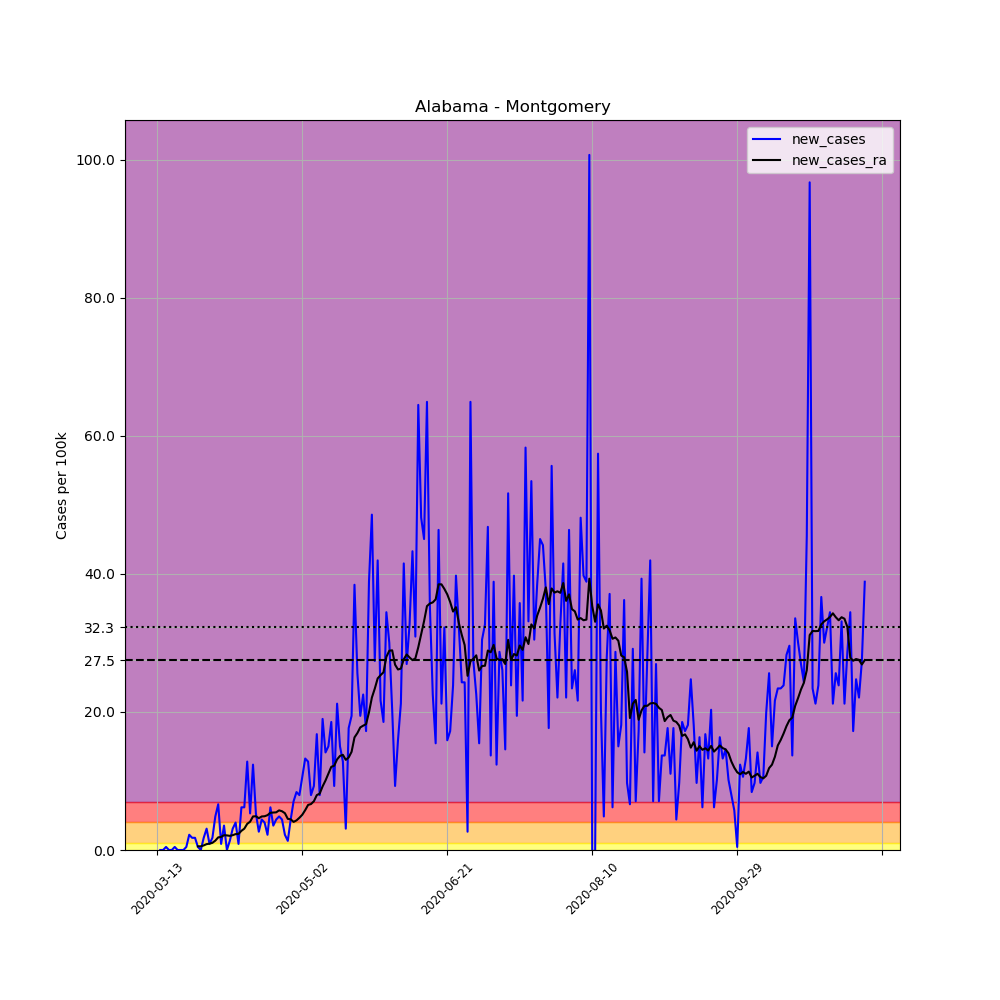

The table this chart was drawn from, first rows:
, date, county, state, fips, cases, deaths, COUNTY, STNAME, CTYNAME, POPESTIMATE2019, per_100k, new_cases, new_cases_ra
63823, 2020-03-13, Montgomery, Alabama, 1101, 1, 0, 101, Alabama, Montgomery, 226486, 0.4415, , 
63824, 2020-03-14, Montgomery, Alabama, 1101, 1, 0, 101, Alabama, Montgomery, 226486, 0.4415, 0.0, 
63825, 2020-03-15, Montgomery, Alabama, 1101, 1, 0, 101, Alabama, Montgomery, 226486, 0.4415, 0.0, 
63826, 2020-03-16, Montgomery, Alabama, 1101, 2, 0, 101, Alabama, Montgomery, 226486, 0.8831, 0.4415, 
63827, 2020-03-17, Montgomery, Alabama, 1101, 2, 0, 101, Alabama, Montgomery, 226486, 0.8831, 0.0, 
63828, 2020-03-18, Montgomery, Alabama, 1101, 2, 0, 101, Alabama, Montgomery, 226486, 0.8831, 0.0, 
63829, 2020-03-19, Montgomery, Alabama, 1101, 3, 0, 101, Alabama, Montgomery, 226486, 1.325, 0.4415, 
63830, 2020-03-20, Montgomery, Alabama, 1101, 3, 0, 101, Alabama, Montgomery, 226486, 1.325, 0.0, 
63831, 2020-03-21, Montgomery, Alabama, 1101, 3, 0, 101, Alabama, Montgomery, 226486, 1.325, 0.0, 
63832, 2020-03-22, Montgomery, Alabama, 1101, 3, 0, 101, Alabama, Montgomery, 226486, 1.325, 0.0, 
63833, 2020-03-23, Montgomery, Alabama, 1101, 4, 0, 101, Alabama, Montgomery, 226486, 1.766, 0.4415, 
63834, 2020-03-24, Montgomery, Alabama, 1101, 9, 0, 101, Alabama, Montgomery, 226486, 3.974, 2.208, 
63835, 2020-03-25, Montgomery, Alabama, 1101, 13, 0, 101, Alabama, Montgomery, 226486, 5.74, 1.766, 
63836, 2020-03-26, Montgomery, Alabama, 1101, 17, 0, 101, Alabama, Montgomery, 226486, 7.506, 1.766, 
63837, 2020-03-27, Montgomery, Alabama, 1101, 18, 0, 101, Alabama, Montgomery, 226486, 7.948, 0.4415, 0.5361
63838, 2020-03-28, Montgomery, Alabama, 1101, 18, 0, 101, Alabama, Montgomery, 226486, 7.948, 0.0, 0.5361
63839, 2020-03-29, Montgomery, Alabama, 1101, 22, 0, 101, Alabama, Montgomery, 226486, 9.714, 1.766, 0.6623
63840, 2020-03-30, Montgomery, Alabama, 1101, 29, 0, 101, Alabama, Montgomery, 226486, 12.8, 3.091, 0.8515
63841, 2020-03-31, Montgomery, Alabama, 1101, 31, 1, 101, Alabama, Montgomery, 226486, 13.69, 0.8831, 0.9146
63842, 2020-04-01, Montgomery, Alabama, 1101, 35, 1, 101, Alabama, Montgomery, 226486, 15.45, 1.766, 1.041
63843, 2020-04-02, Montgomery, Alabama, 1101, 46, 1, 101, Alabama, Montgomery, 226486, 20.31, 4.857, 1.356
63844, 2020-04-03, Montgomery, Alabama, 1101, 61, 1, 101, Alabama, Montgomery, 226486, 26.93, 6.623, 1.829
63845, 2020-04-04, Montgomery, Alabama, 1101, 63, 1, 101, Alabama, Montgomery, 226486, 27.82, 0.8831, 1.892
63846, 2020-04-05, Montgomery, Alabama, 1101, 71, 1, 101, Alabama, Montgomery, 226486, 31.35, 3.532, 2.145
63847, 2020-04-06, Montgomery, Alabama, 1101, 71, 1, 101, Alabama, Montgomery, 226486, 31.35, 0.0, 2.113
63848, 2020-04-07, Montgomery, Alabama, 1101, 74, 1, 101, Alabama, Montgomery, 226486, 32.67, 1.325, 2.05
63849, 2020-04-08, Montgomery, Alabama, 1101, 81, 2, 101, Alabama, Montgomery, 226486, 35.76, 3.091, 2.145
63850, 2020-04-09, Montgomery, Alabama, 1101, 90, 3, 101, Alabama, Montgomery, 226486, 39.74, 3.974, 2.302
63851, 2020-04-10, Montgomery, Alabama, 1101, 92, 4, 101, Alabama, Montgomery, 226486, 40.62, 0.8831, 2.334
63852, 2020-04-11, Montgomery, Alabama, 1101, 106, 4, 101, Alabama, Montgomery, 226486, 46.8, 6.181, 2.775
63853, 2020-04-12, Montgomery, Alabama, 1101, 120, 4, 101, Alabama, Montgomery, 226486, 52.98, 6.181, 3.091
63854, 2020-04-13, Montgomery, Alabama, 1101, 149, 5, 101, Alabama, Montgomery, 226486, 65.79, 12.8, 3.785
63855, 2020-04-14, Montgomery, Alabama, 1101, 161, 5, 101, Alabama, Montgomery, 226486, 71.09, 5.298, 4.1
63856, 2020-04-15, Montgomery, Alabama, 1101, 189, 5, 101, Alabama, Montgomery, 226486, 83.45, 12.36, 4.857
63857, 2020-04-16, Montgomery, Alabama, 1101, 201, 5, 101, Alabama, Montgomery, 226486, 88.75, 5.298, 4.888
63858, 2020-04-17, Montgomery, Alabama, 1101, 207, 5, 101, Alabama, Montgomery, 226486, 91.4, 2.649, 4.605
63859, 2020-04-18, Montgomery, Alabama, 1101, 217, 3, 101, Alabama, Montgomery, 226486, 95.81, 4.415, 4.857
63860, 2020-04-19, Montgomery, Alabama, 1101, 226, 3, 101, Alabama, Montgomery, 226486, 99.79, 3.974, 4.888
63861, 2020-04-20, Montgomery, Alabama, 1101, 231, 3, 101, Alabama, Montgomery, 226486, 102, 2.208, 5.046
63862, 2020-04-21, Montgomery, Alabama, 1101, 245, 3, 101, Alabama, Montgomery, 226486, 108.2, 6.181, 5.393
63863, 2020-04-22, Montgomery, Alabama, 1101, 253, 3, 101, Alabama, Montgomery, 226486, 111.7, 3.532, 5.424
63864, 2020-04-23, Montgomery, Alabama, 1101, 263, 3, 101, Alabama, Montgomery, 226486, 116.1, 4.415, 5.456
63865, 2020-04-24, Montgomery, Alabama, 1101, 274, 4, 101, Alabama, Montgomery, 226486, 121, 4.857, 5.74
63866, 2020-04-25, Montgomery, Alabama, 1101, 284, 4, 101, Alabama, Montgomery, 226486, 125.4, 4.415, 5.614
63867, 2020-04-26, Montgomery, Alabama, 1101, 289, 4, 101, Alabama, Montgomery, 226486, 127.6, 2.208, 5.33
63868, 2020-04-27, Montgomery, Alabama, 1101, 292, 5, 101, Alabama, Montgomery, 226486, 128.9, 1.325, 4.51
63869, 2020-04-28, Montgomery, Alabama, 1101, 302, 5, 101, Alabama, Montgomery, 226486, 133.3, 4.415, 4.447
63870, 2020-04-29, Montgomery, Alabama, 1101, 318, 6, 101, Alabama, Montgomery, 226486, 140.4, 7.064, 4.068
63871, 2020-04-30, Montgomery, Alabama, 1101, 337, 6, 101, Alabama, Montgomery, 226486, 148.8, 8.389, 4.289
63872, 2020-05-01, Montgomery, Alabama, 1101, 355, 6, 101, Alabama, Montgomery, 226486, 156.7, 7.948, 4.668
63873, 2020-05-02, Montgomery, Alabama, 1101, 379, 6, 101, Alabama, Montgomery, 226486, 167.3, 10.6, 5.109
63874, 2020-05-03, Montgomery, Alabama, 1101, 409, 7, 101, Alabama, Montgomery, 226486, 180.6, 13.25, 5.771
63875, 2020-05-04, Montgomery, Alabama, 1101, 438, 8, 101, Alabama, Montgomery, 226486, 193.4, 12.8, 6.528
63876, 2020-05-05, Montgomery, Alabama, 1101, 456, 8, 101, Alabama, Montgomery, 226486, 201.3, 7.948, 6.654
63877, 2020-05-06, Montgomery, Alabama, 1101, 477, 12, 101, Alabama, Montgomery, 226486, 210.6, 9.272, 7.064
63878, 2020-05-07, Montgomery, Alabama, 1101, 515, 13, 101, Alabama, Montgomery, 226486, 227.4, 16.78, 7.948
63879, 2020-05-08, Montgomery, Alabama, 1101, 533, 15, 101, Alabama, Montgomery, 226486, 235.3, 7.948, 8.168
63880, 2020-05-09, Montgomery, Alabama, 1101, 576, 15, 101, Alabama, Montgomery, 226486, 254.3, 18.99, 9.209
63881, 2020-05-10, Montgomery, Alabama, 1101, 608, 15, 101, Alabama, Montgomery, 226486, 268.4, 14.13, 10.06
63882, 2020-05-11, Montgomery, Alabama, 1101, 642, 15, 101, Alabama, Montgomery, 226486, 283.5, 15.01, 11.04
... 185 more rows
